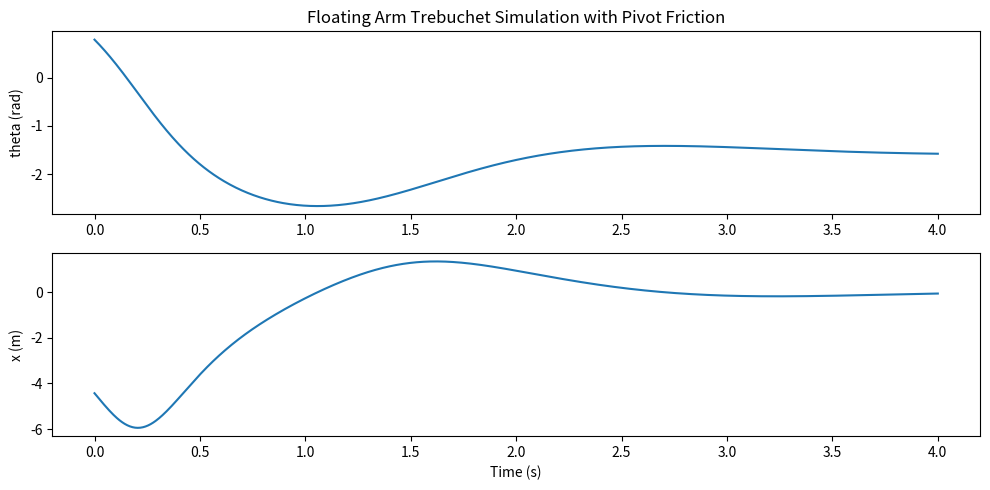
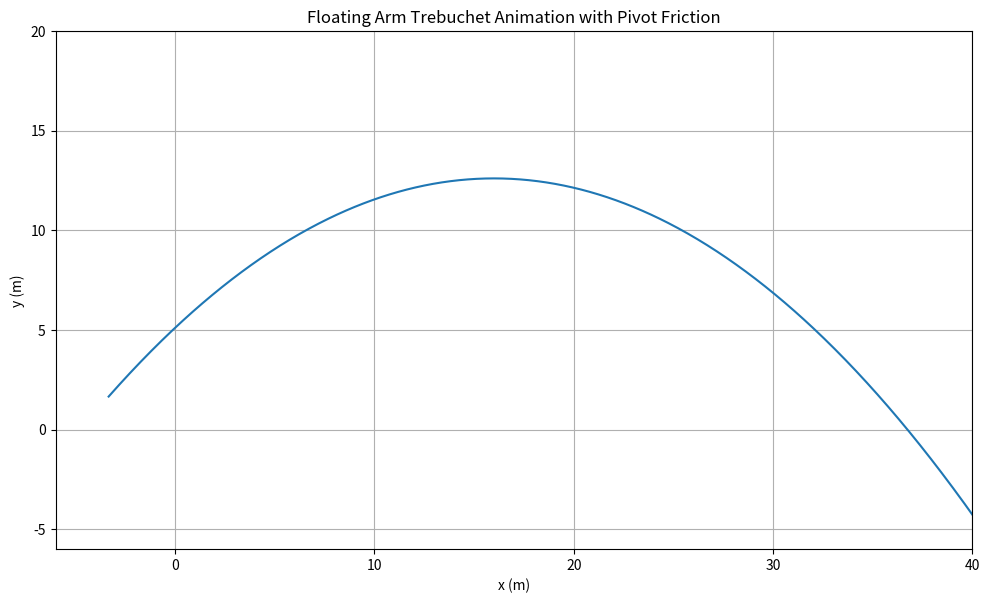

Source code (Python) for these figures, in order:
import numpy as np
from scipy.integrate import solve_ivp
import matplotlib.pyplot as plt
import sympy as sp
import matplotlib.animation as animation

# --- Symbolic Setup ---
# Generalized coordinates
t = sp.symbols('t')
theta = sp.Function('theta')(t)
dtheta = theta.diff(t)
m_cw, m_p, m_arm, L1, L2, g, c1, c2, c3 = sp.symbols('m_cw m_p m_arm L1 L2 g c1 c2 c3')

# Arm length and center of mass position
L = L1 + L2

x_cw = sp.Matrix([[0],[L1*sp.sin(theta)]])
x_p = sp.Matrix([[-L*sp.cos(theta)], [-L2*sp.sin(theta)]])

Rz = sp.Matrix([[sp.cos(theta), -sp.sin(theta)],[sp.sin(theta), sp.cos(theta)]])

M = m_p + m_arm + m_cw
acom = (-L*m_p + (-L/2)*m_arm)/M+L1
arm_com = Rz * sp.Matrix([[acom],[0]]) 


# Moment of inertia about pivot using parallel axis theorem
# I_arm = (1/12) * m_arm * L**2 + m_arm * acom**2
I_arm = (1/12) * m_arm * L**2
I_acom = I_arm + m_arm**acom**2
# I_acom = m_cw*L1**2 + m_p*L2**2 + I_arm
I_pivot =  m_cw*L1**2 + m_p*L2**2 + I_arm + I_acom

# --- Kinetic Energy ---
T = (1/2)*M*sp.diff(arm_com[0],t)**2 + (1/2)*M*sp.diff(arm_com[1],t)**2 + (1/2)*m_cw*L1**2*dtheta**2 + (1/2)*m_p*L2**2*dtheta**2 + (1/2)*(I_arm)*dtheta**2
T = (1/2)*M*sp.diff(arm_com[0],t)**2 + (1/2)*M*sp.diff(arm_com[1],t)**2 + (1/2)*(I_pivot)*dtheta**2

# --- Potential Energy ---
# Gravity affects both the counterweight and projectile
V_cw = m_cw * g *(L1 * sp.sin(theta))  # Counterweight potential energy
V_proj = m_p * g *(-L2 * sp.sin(theta))  # Projectile potential energy
V_arm = m_arm * g * arm_com[1] # Arm center of mass potential energy

V = V_cw + V_proj + V_arm

# --- Lagrangian ---
Lagr = T - V
# F_rot_damp = c2 * dtheta

x_pivot = -L1*sp.cos(theta)
dx_pivot = x_pivot.diff(t)

# dD_ddx_pivot = dx_pivot.diff(t)/D.diff(t)

eq = sp.Eq(sp.diff(sp.diff(Lagr,dtheta),t) - sp.diff(Lagr,theta) - c1*dx_pivot + c2*dtheta - c3*sp.diff(x_cw[1], t), 0)
ddot_theta = sp.solve(eq, sp.diff(theta,t,t))[0]
# --- Add Friction Force to Generalized Forces ---

# --- Substitute parameter values ---
params = {
    m_cw: 150,
    m_p: 0.4,
    m_arm: 0,
    L1: 1,
    L2: 3.0,
    g: 9.81,
    c1: 0.5,  # Friction coefficient (change as needed)
    c2: 0,  # Friction coefficient (change as needed)
    c3: 0
}
# the density of wood is about 500kg/m^3
# assume 2in by 2in (5cm by 5cm) wood arm
params[m_arm] = (0.03)**2*(L.subs(params))*500
# The damping factor due to normal force of friction is mu*m*g. Here c1 is mu
params[c1] = M.subs(params)*params[g]*params[c1]
print(params)
eom = ddot_theta.subs(params)
print(eom)
# M_func = sp.lambdify((theta), M.subs(params), 'numpy')
# Q_func = sp.lambdify((theta, dtheta), Q.subs(params), 'numpy')
# --- ODE System ---
def trebuchet_ode(t, y, eom):
    th, dth = y
    ddth = eom.subs({theta: th, dtheta: dth})
    return [dth, ddth]

# --- Simulate ---
# y0 = [np.pi/4, 0]  # initial theta, dtheta, x, dx
d_theta = sp.solve(sp.Eq(dx_pivot, -np.sqrt(2*(9.81)*0.5)), dtheta)[0].subs(params)
y0 = [np.pi/4, d_theta.subs({theta: np.pi/4})]
t0 = 0
t_release = 0.25
t_end = 4
sol1 = solve_ivp(lambda t, y: trebuchet_ode(t, y, eom), [t0, t_release], y0, t_eval=np.linspace(t0, t_release, int(1000*(t_release/t_end))))
y_release = sol1.y[:,-1]
release_ind = len(sol1.t)

params[m_p] = 0
eom = ddot_theta.subs(params)
sol2 = solve_ivp(lambda t,y: trebuchet_ode(t, y, eom), [t_release, t_end], y_release, t_eval=np.linspace(t_release, t_end,int(1000*(1-t_release/t_end))))

t_full = np.hstack((sol1.t, sol2.t[1:]))
y_full = np.hstack((sol1.y, sol2.y[:, 1:]))

# --- Plot Results ---
plt.figure(figsize=(10, 5))
plt.subplot(2, 1, 1)
plt.plot(t_full, y_full[0])
plt.ylabel('theta (rad)')
plt.title('Floating Arm Trebuchet Simulation with Pivot Friction')

plt.subplot(2, 1, 2)
plt.plot(t_full, y_full[1])
plt.ylabel('x (m)')
plt.xlabel('Time (s)')
plt.tight_layout()
plt.show()

# --- Real-time Animation ---
# Extract data
theta_vals = y_full[0]

# Geometry
L1_val = params[sp.Symbol('L1')]
L2_val = params[sp.Symbol('L2')]

# Compute point positions
def get_arm_coords(i):
    cw = np.array([0, L1_val * np.sin(theta_vals[i])])
    pivot = np.array([-L1_val*np.cos(theta_vals[i]), 0])
    prj = np.array([-(L1_val + L2_val) * np.cos(theta_vals[i]), -(L2_val) * np.sin(theta_vals[i])])
    return cw, pivot, prj

# --- Compute Projectile Velocity ---
theta_vals = y_full[0]
dtheta_vals = y_full[1]

L1_val = params[L1]
L2_val = params[L2]

# --- Setup Animation + Velocity Plot ---
fig, ax_anim  = plt.subplots(1, 1, figsize=(10, 10))

# Animation plot
ax_anim.set_xlim(-6, 40)
ax_anim.set_ylim(-6, 20)
ax_anim.grid()
ax_anim.set_aspect('equal')
ax_anim.set_title("Floating Arm Trebuchet Animation with Pivot Friction")
ax_anim.set_xlabel("x (m)")
ax_anim.set_ylabel("y (m)")
dx_p = x_p.diff(t)
t = np.linspace(0,t_end-t_release, 1000)
print(y_release)
print(x_p.subs(params).subs({theta: y_release[0], dtheta: y_release[1]}))
x_p_val = np.array(x_p.subs(params).subs({theta: y_release[0], dtheta: y_release[1]})).astype(float)
dx_p_val = np.array(dx_p.subs(params).subs({theta: y_release[0], dtheta: y_release[1]})).astype(float)


# Compute full trajectory
x_p_traj = x_p_val + dx_p_val*t + np.array([[0],[0.5*-9.81]])*t**2
ax_anim.plot(x_p_traj[0,:], x_p_traj[1,:])
arm_line, = ax_anim.plot([], [], 'o-', lw=3)

# Init function
def init():
    arm_line.set_data([], [])
    return (arm_line,)

# Animation update
def update(frame):
    cw, pivot, prj = get_arm_coords(frame)
    xs = [cw[0], pivot[0], prj[0]]
    ys = [cw[1], pivot[1], prj[1]]

    arm_line.set_data(xs, ys)
    return (arm_line,)

ani = animation.FuncAnimation(
    fig, update, frames=len(t_full), init_func=init,
    blit=True, interval=1000 * (t_full[1] - t_full[0])
)

plt.tight_layout()
plt.show()
